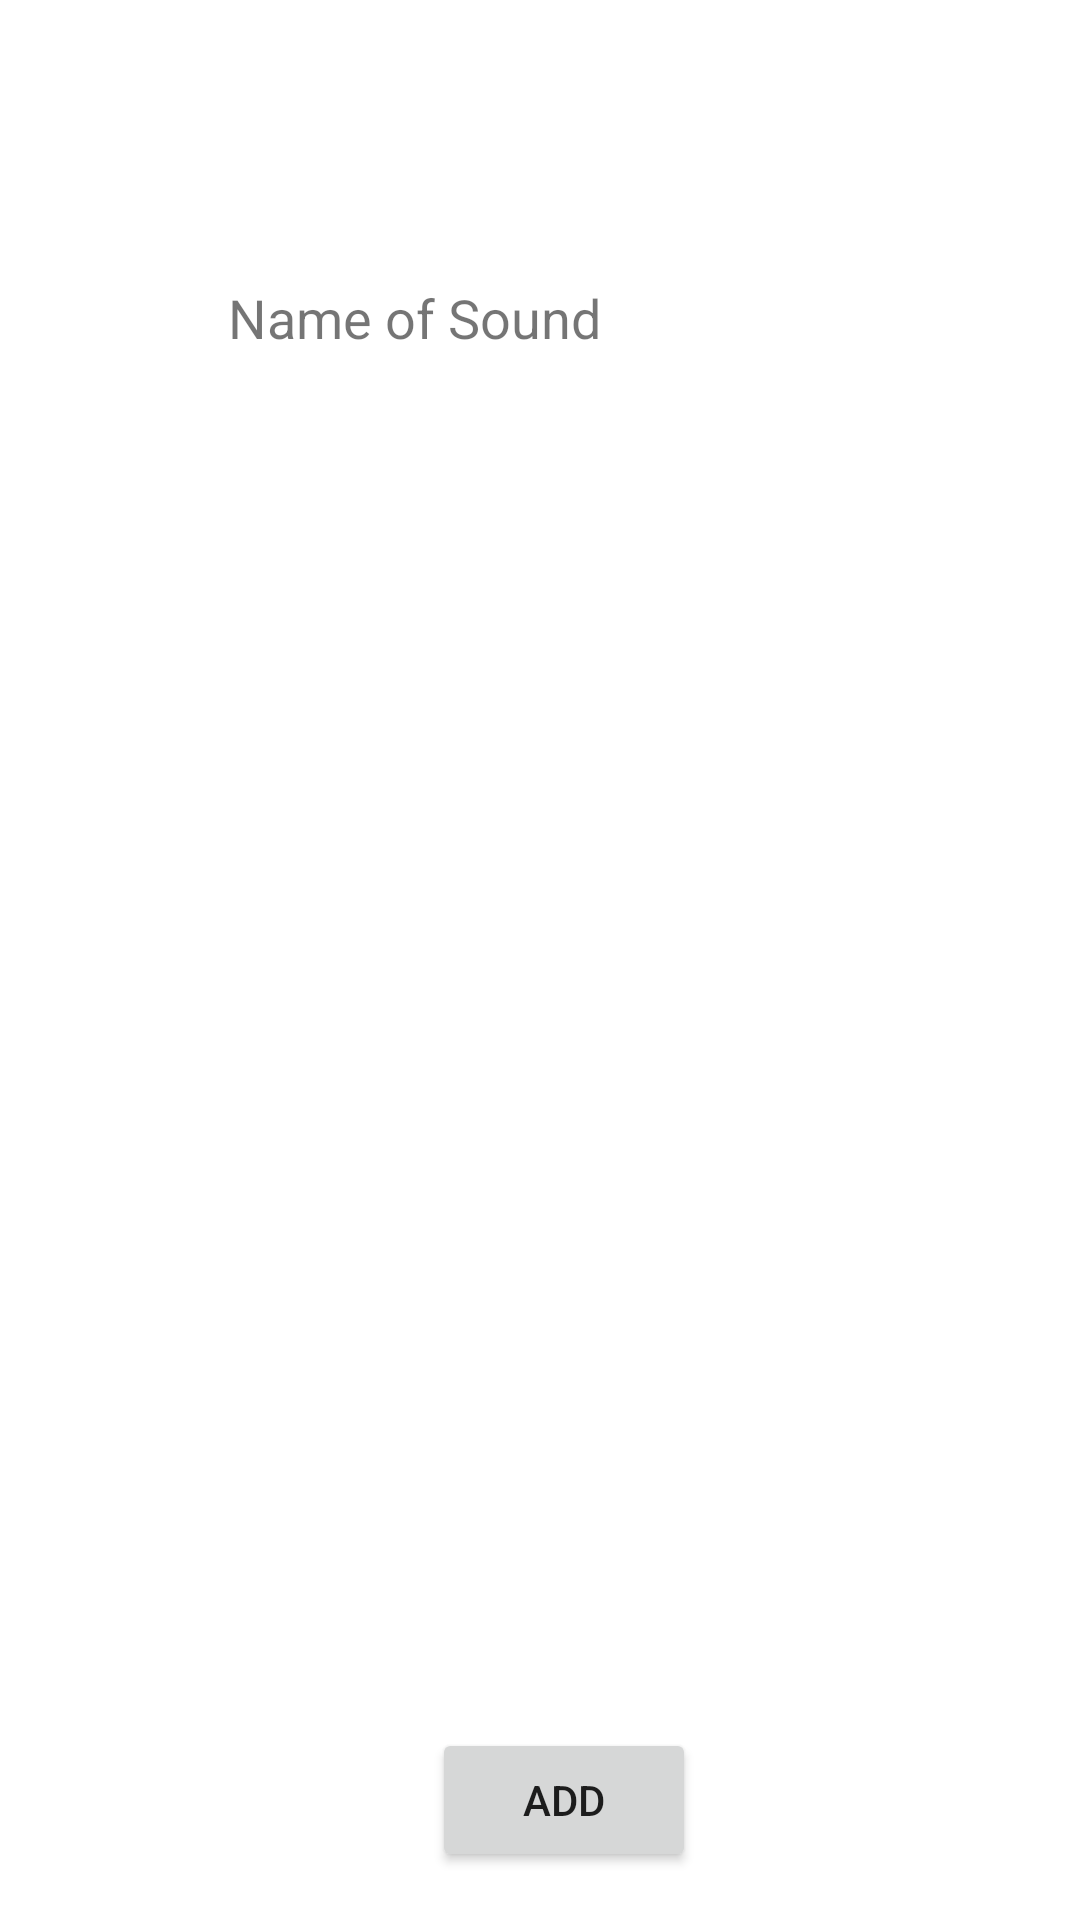

Reconstruct the res/layout file that produces this screen, plus the resources it refers to.
<!-- AndroidManifest.xml: application theme Theme.CS_4518_FinalProject -->
<!-- res/layout/remote_soundboard.xml -->
<?xml version="1.0" encoding="utf-8"?>
<androidx.constraintlayout.widget.ConstraintLayout xmlns:android="http://schemas.android.com/apk/res/android"
    xmlns:app="http://schemas.android.com/apk/res-auto"
    xmlns:tools="http://schemas.android.com/tools"
    android:layout_width="match_parent"
    android:layout_height="match_parent">

    <LinearLayout
        android:id="@+id/linearLayoutf"
        android:layout_width="match_parent"
        android:layout_height="match_parent"
        android:layout_marginTop="68dp"
        android:layout_weight="1"
        android:orientation="vertical"
        app:layout_constraintTop_toTopOf="parent">

        <LinearLayout
            android:layout_width="match_parent"
            android:layout_height="match_parent"
            android:layout_weight="1"
            android:orientation="horizontal"
            app:layout_constraintEnd_toEndOf="parent"
            app:layout_constraintStart_toStartOf="parent"
            app:layout_constraintTop_toTopOf="parent">

            <LinearLayout
                android:layout_width="358dp"
                android:layout_height="wrap_content"
                android:layout_marginTop="8dp"
                android:orientation="horizontal">

                <ImageView
                    android:id="@+id/imageView11f"
                    android:layout_width="60dp"
                    android:layout_height="60dp"
                    android:layout_marginLeft="8dp"
                    app:srcCompat="@drawable/red" />

                <TextView
                    android:id="@+id/listsoundName11f"
                    android:layout_width="wrap_content"
                    android:layout_height="wrap_content"
                    android:layout_gravity="center"
                    android:layout_marginLeft="8dp"
                    android:text="Name of Sound"
                    android:textSize="18sp" />

            </LinearLayout>

            <LinearLayout
                android:layout_width="wrap_content"
                android:layout_height="58dp"
                android:layout_gravity="right"
                android:layout_weight="1"
                android:gravity="bottom|right"
                android:orientation="vertical">

                <RadioButton
                    android:id="@+id/radioButton2"
                    android:layout_width="match_parent"
                    android:layout_height="wrap_content" />
            </LinearLayout>

        </LinearLayout>
    </LinearLayout>


























































    <LinearLayout
        android:id="@+id/newToolbarLayout"
        android:layout_width="match_parent"
        android:layout_height="wrap_content"
        android:layout_marginBottom="16dp"
        android:orientation="horizontal"
        app:layout_constraintBottom_toBottomOf="parent"
        app:layout_constraintEnd_toEndOf="parent"
        app:layout_constraintStart_toStartOf="parent">

        <TableRow
            android:layout_width="match_parent"
            android:layout_height="match_parent"
            android:gravity="center">

            <Button
                android:id="@+id/newButton"
                android:layout_width="wrap_content"
                android:layout_height="wrap_content"
                android:layout_marginLeft="16dp"
                android:padding="8dp"
                android:text="ADD" />

        </TableRow>
    </LinearLayout>

</androidx.constraintlayout.widget.ConstraintLayout>
<!-- resources referenced by this layout -->
<resources>
  <style name="Theme.CS_4518_FinalProject" parent="Theme.MaterialComponents.DayNight.DarkActionBar">
          
          <item name="colorPrimary">@color/purple_500</item>
          <item name="colorPrimaryVariant">@color/purple_700</item>
          <item name="colorOnPrimary">@color/white</item>
          
          <item name="colorSecondary">@color/teal_200</item>
          <item name="colorSecondaryVariant">@color/teal_700</item>
          <item name="colorOnSecondary">@color/black</item>
          
          <item name="android:statusBarColor" tools:targetApi="l">?attr/colorPrimaryVariant</item>
          
      </style>
  <!-- not gathered from this repository: default colours our renderer supplied (Android Studio template values) -->
  <color name="purple_500">#FF6200EE</color>
  <color name="purple_700">#FF3700B3</color>
  <color name="teal_200">#FF03DAC5</color>
  <color name="teal_700">#FF018786</color>
  <color name="black">#FF000000</color>
  <color name="white">#FFFFFFFF</color>
</resources>
